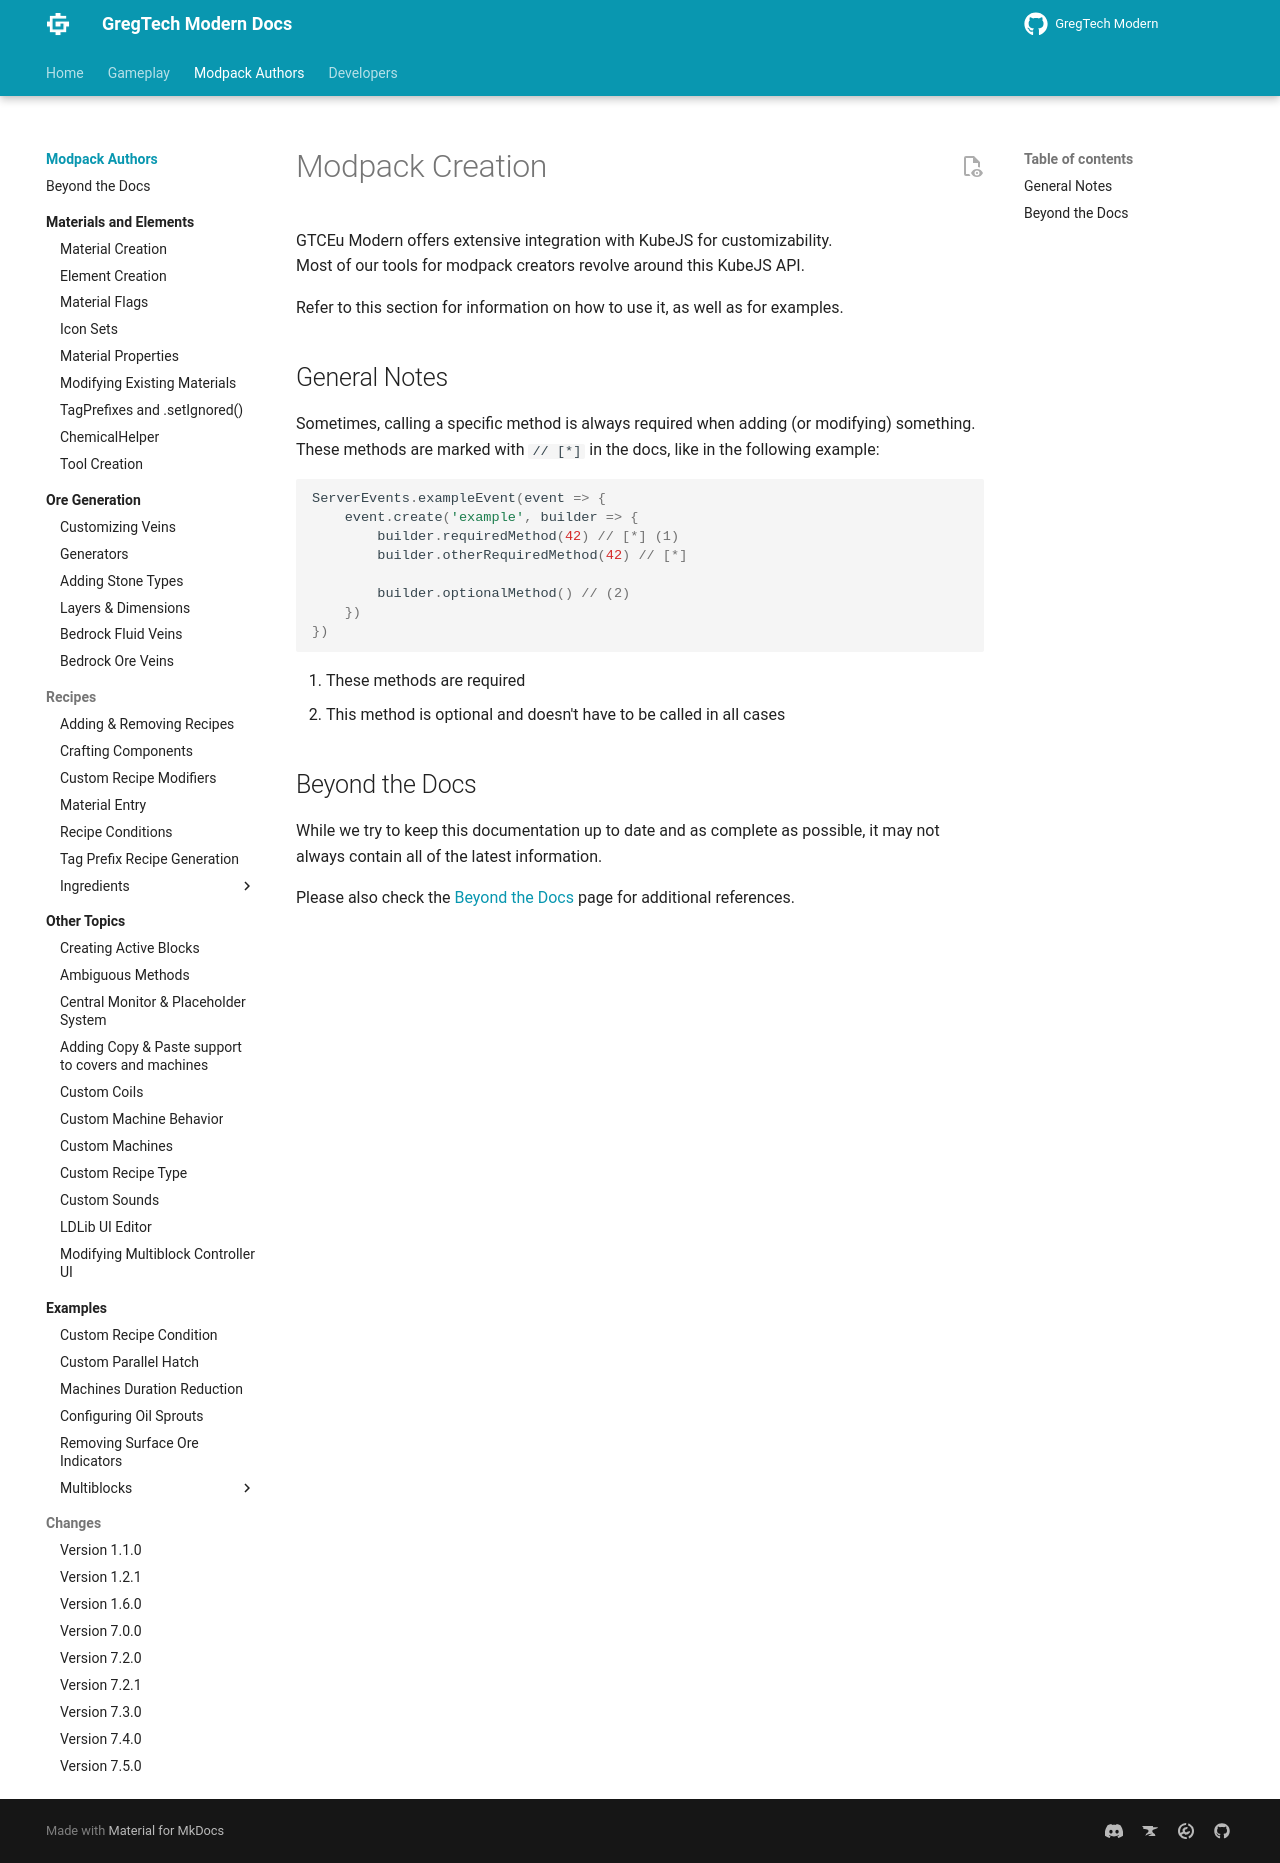

repository: randomusert-s-mods/gregtech-ceu-modern · page: 1.21/Modpacks/index.html · generator: mkdocs

---
title: Modpack Creation
---


# Modpack Creation

GTCEu Modern offers extensive integration with KubeJS for customizability.  
Most of our tools for modpack creators revolve around this KubeJS API.

Refer to this section for information on how to use it, as well as for examples.


## General Notes

Sometimes, calling a specific method is always required when adding (or modifying) something.  
These methods are marked with `// [*]` in the docs, like in the following example:

```js
ServerEvents.exampleEvent(event => {
    event.create('example', builder => {
        builder.requiredMethod(42) // [*] (1)
        builder.otherRequiredMethod(42) // [*]
        
        builder.optionalMethod() // (2)
    })
})
```

1. These methods are required
2. This method is optional and doesn't have to be called in all cases


## Beyond the Docs

While we try to keep this documentation up to date and as complete as possible, it may not always contain all of the latest information.

Please also check the [Beyond the Docs](./Beyond-The-Docs.md) page for additional references.
